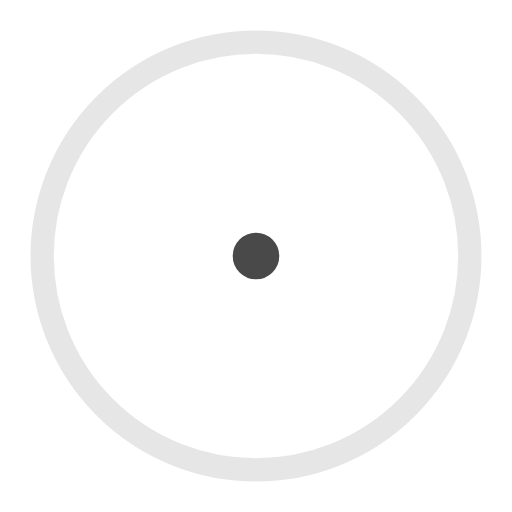
t = 0.00 s
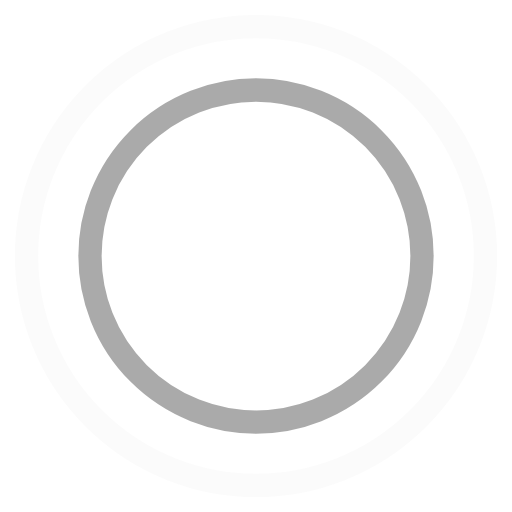
t = 0.45 s
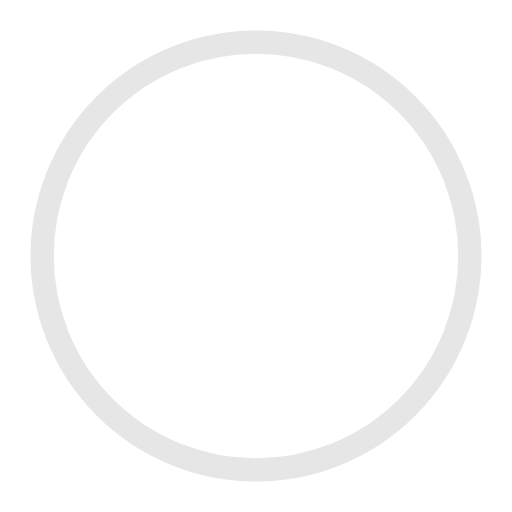
t = 0.90 s
t = 1.35 s: frame unchanged from t = 0.45 s, image omitted

The animated SVG that drew these frames (rendered in a browser with its animation timeline set to each time). Animation: 4 SMIL elements (animate=4); one cycle of 1.80 s, repeats indefinitely.

<?xml version="1.0" encoding="utf-8"?>
<!-- Generator: Adobe Illustrator 18.0.0, SVG Export Plug-In . SVG Version: 6.00 Build 0)  -->
<!DOCTYPE svg PUBLIC "-//W3C//DTD SVG 1.1//EN" "http://www.w3.org/Graphics/SVG/1.1/DTD/svg11.dtd">
<svg version="1.1" id="Layer_1" xmlns="http://www.w3.org/2000/svg" xmlns:xlink="http://www.w3.org/1999/xlink" x="0px" y="0px"
	 viewBox="0 0 44 44" enable-background="new 0 0 44 44" xml:space="preserve">
<g>
	<circle fill="none" stroke="#494949" stroke-width="2" cx="22" cy="22" r="1">
	
		<animate  fill="remove" begin="0s" keyTimes="0; 1" keySplines="0.165, 0.84, 0.44, 1" values="1; 20" restart="always" calcMode="spline" additive="replace" accumulate="none" repeatCount="indefinite" dur="1.8s" attributeName="r">
		</animate>
	
		<animate  fill="remove" begin="0s" keyTimes="0; 1" keySplines="0.3, 0.61, 0.355, 1" values="1; 0" restart="always" calcMode="spline" additive="replace" accumulate="none" repeatCount="indefinite" dur="1.8s" attributeName="stroke-opacity">
		</animate>
	</circle>
	<circle fill="none" stroke="#494949" stroke-width="2" cx="22" cy="22" r="1">
	
		<animate  fill="remove" begin="-0.9s" keyTimes="0; 1" keySplines="0.165, 0.84, 0.44, 1" values="1; 20" restart="always" calcMode="spline" additive="replace" accumulate="none" repeatCount="indefinite" dur="1.8s" attributeName="r">
		</animate>
	
		<animate  fill="remove" begin="-0.9s" keyTimes="0; 1" keySplines="0.3, 0.61, 0.355, 1" values="1; 0" restart="always" calcMode="spline" additive="replace" accumulate="none" repeatCount="indefinite" dur="1.8s" attributeName="stroke-opacity">
		</animate>
	</circle>
</g>
</svg>
